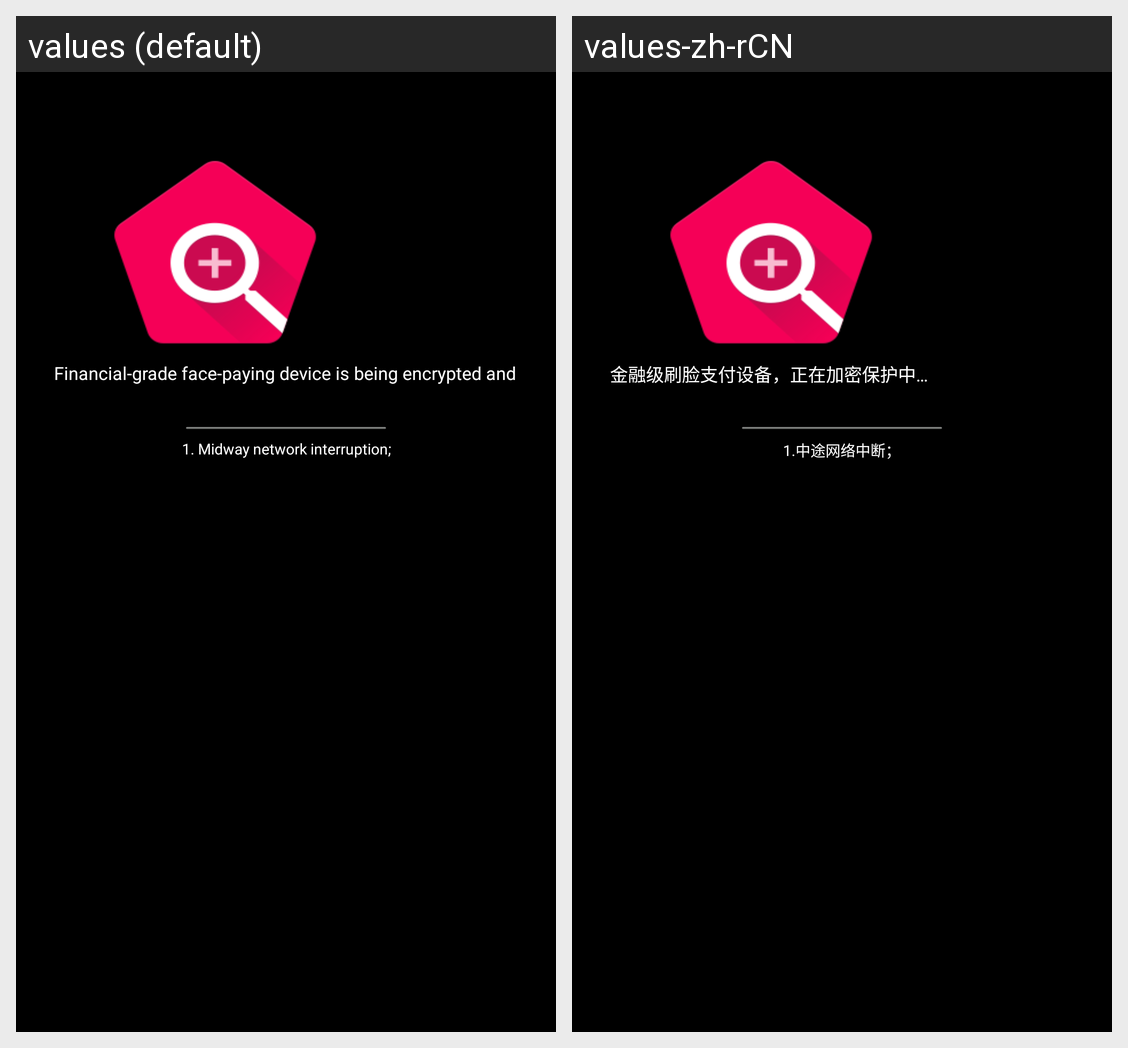

Here is an Android app screen in its default locale and in the app's own translations. Write out the translated-string differences for the strings that appear on this screen.
Android screen res/layout/crypt_keeper.xml rendered under 2 locales, left to right: values (default), values-zh-rCN. Device: Nexus 5 (rendered at 1080×1920; each locale shown at half size, 540×960, under a caption strip naming it); theme AppTheme.
Strings drawn on this screen, with the default value and each locale's value (text and hints the layout hard-codes, and strings that could not be matched under every locale, appear in the picture but are not listed):

crypt_keeper_progress_title
  values: Financial-grade face-paying device is being encrypted and protected...
  values-zh-rCN: 金融级刷脸支付设备，正在加密保护中…

crypt_keeper_error_reason1
  values: 1. Midway network interruption;
      2. The system installed an unauthorized application;
      3. Other unknown issues...
  values-zh-rCN: 1.中途网络中断；
      2.系统安装了未经授权的应用；
      3.其他未知问题…
